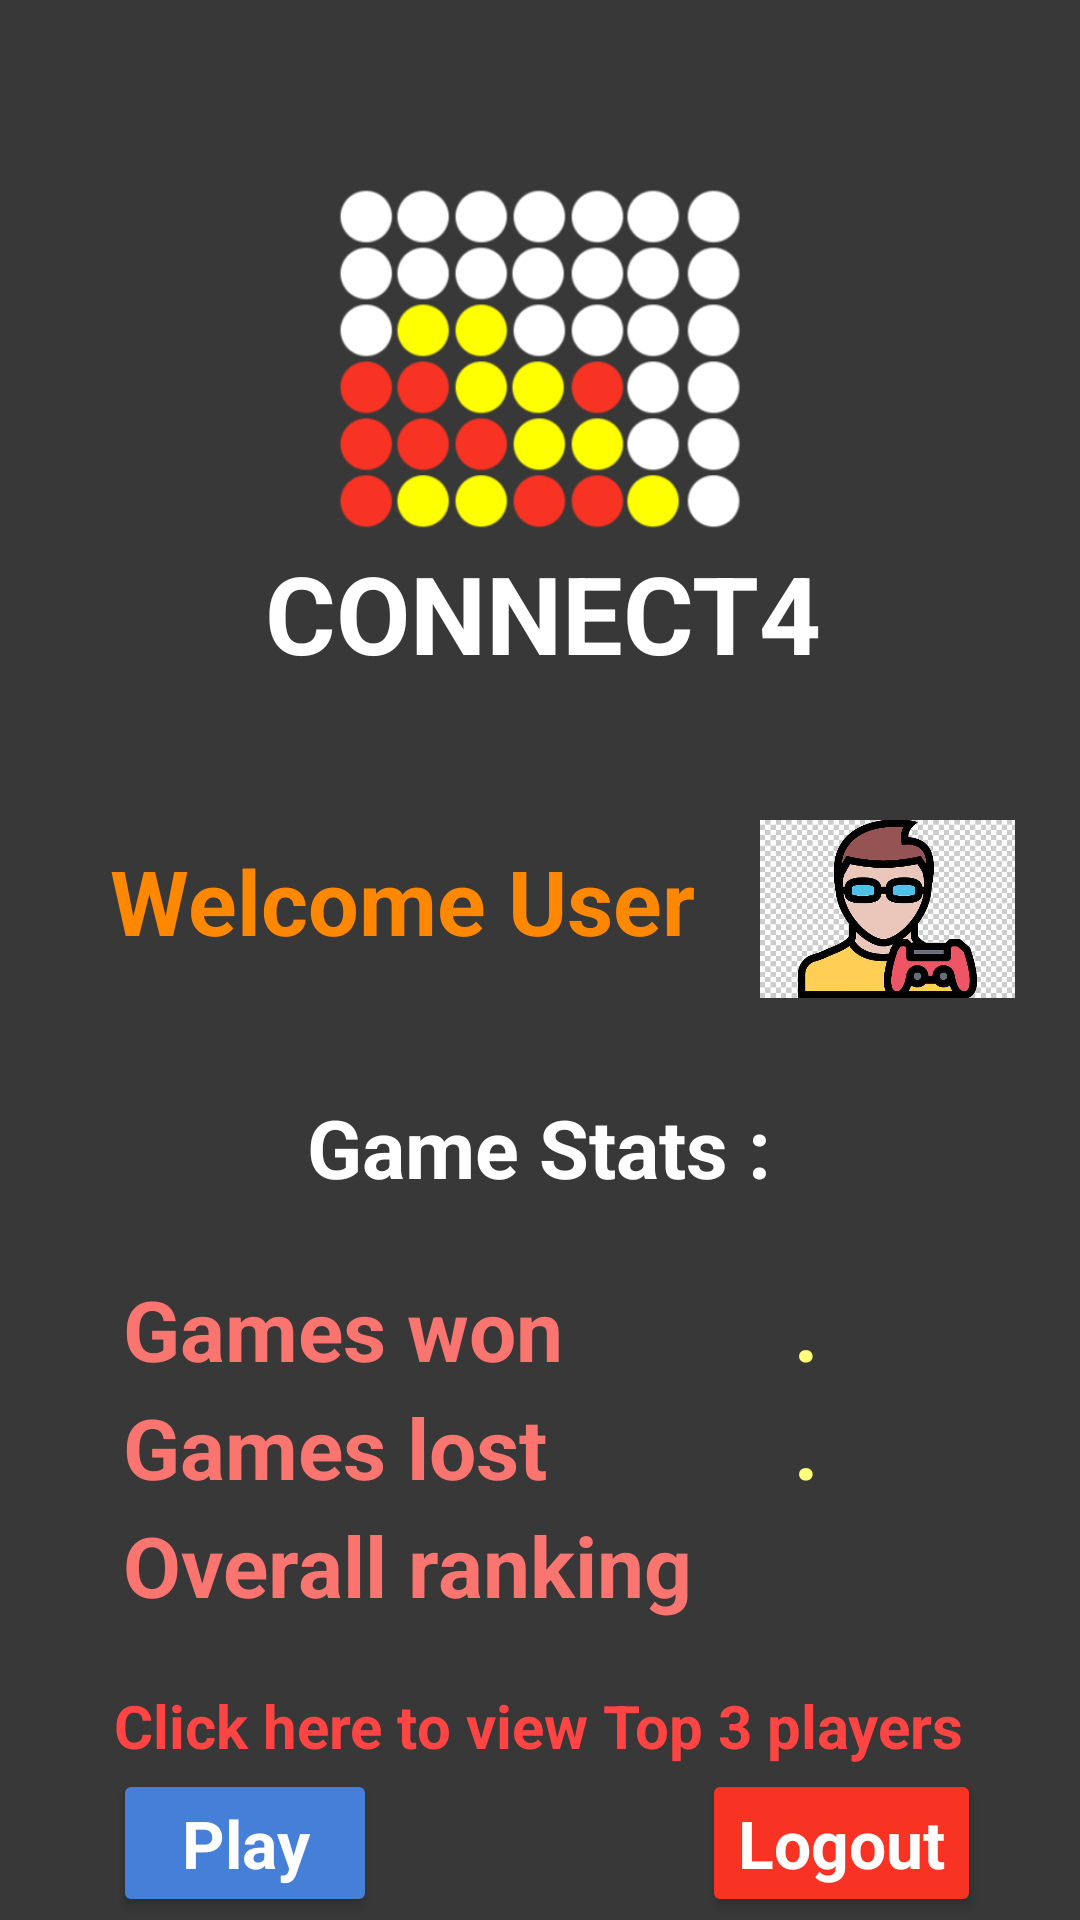

Layout XML and referenced resources for this Android screen:
<!-- AndroidManifest.xml: activity theme splashScreen -->
<!-- res/layout/activity_userhome.xml -->
<?xml version="1.0" encoding="utf-8"?>
<androidx.constraintlayout.widget.ConstraintLayout xmlns:android="http://schemas.android.com/apk/res/android"
    xmlns:app="http://schemas.android.com/apk/res-auto"
    xmlns:tools="http://schemas.android.com/tools"
    android:id="@+id/relativeLayout"
    android:layout_width="match_parent"
    android:layout_height="match_parent"
    android:background="@color/colorScreen">


    <ImageView
        android:id="@+id/iv_logo"
        android:layout_width="322dp"
        android:layout_height="120dp"
        android:layout_marginTop="60dp"
        android:foregroundGravity="center"
        android:src="@drawable/connect4_icon"
        app:layout_constraintEnd_toEndOf="parent"
        app:layout_constraintHorizontal_bias="0.516"
        app:layout_constraintStart_toStartOf="parent"
        app:layout_constraintTop_toTopOf="parent"></ImageView>

    <TextView
        android:id="@+id/textView"
        android:layout_width="wrap_content"
        android:layout_height="wrap_content"
        android:text="CONNECT4"
        android:textColor="@android:color/white"
        android:textSize="36dp"
        android:textStyle="bold"
        app:layout_constraintBottom_toTopOf="@+id/tv_user"
        app:layout_constraintEnd_toEndOf="parent"
        app:layout_constraintHorizontal_bias="0.506"
        app:layout_constraintStart_toStartOf="parent"
        app:layout_constraintTop_toBottomOf="@+id/iv_logo"
        app:layout_constraintVertical_bias="0.0"></TextView>

    <TextView
        android:id="@+id/textView5"
        android:layout_width="wrap_content"
        android:layout_height="wrap_content"
        android:layout_marginTop="100dp"
        android:text="Welcome "
        android:textColor="@android:color/holo_orange_dark"
        android:textSize="30dp"
        android:textStyle="bold"
        app:layout_constraintEnd_toEndOf="parent"
        app:layout_constraintHorizontal_bias="0.161"
        app:layout_constraintStart_toStartOf="parent"
        app:layout_constraintTop_toBottomOf="@+id/iv_logo"></TextView>

    <TextView
        android:id="@+id/tv_user"
        android:layout_width="wrap_content"
        android:layout_height="wrap_content"
        android:layout_marginTop="100dp"
        android:gravity="right"
        android:text="User"
        android:textColor="@android:color/holo_orange_dark"
        android:textSize="30dp"
        android:textStyle="bold"
        app:layout_constraintEnd_toEndOf="parent"
        app:layout_constraintHorizontal_bias="0.0"
        app:layout_constraintStart_toEndOf="@+id/textView5"
        app:layout_constraintTop_toBottomOf="@+id/iv_logo"></TextView>

    <ImageView
        android:id="@+id/imageView"
        android:layout_width="85dp"
        android:layout_height="70dp"
        android:layout_marginTop="88dp"
        android:src="@drawable/player_icon"
        app:layout_constraintEnd_toEndOf="parent"
        app:layout_constraintStart_toEndOf="@+id/tv_user"
        app:layout_constraintTop_toBottomOf="@+id/iv_logo"></ImageView>

    <TextView
        android:id="@+id/textView6"
        android:layout_width="wrap_content"
        android:layout_height="wrap_content"
        android:layout_marginTop="44dp"
        android:text="Game Stats :"
        android:textColor="@android:color/white"
        android:textSize="27dp"
        android:textStyle="bold"
        app:layout_constraintEnd_toEndOf="parent"
        app:layout_constraintHorizontal_bias="0.498"
        app:layout_constraintStart_toStartOf="parent"
        app:layout_constraintTop_toBottomOf="@+id/textView5"></TextView>

    <GridLayout
        android:id="@+id/gl_userstats"
        android:layout_width="320dp"
        android:layout_height="118dp"
        android:layout_alignParentLeft="true"
        android:layout_alignParentEnd="true"
        android:layout_alignParentRight="true"
        android:layout_alignParentBottom="true"
        android:layout_centerHorizontal="true"
        android:layout_marginTop="24dp"
        android:columnCount="2"
        android:paddingHorizontal="10dp"
        android:rowCount="3"
        app:layout_constraintEnd_toEndOf="parent"
        app:layout_constraintHorizontal_bias="0.527"
        app:layout_constraintStart_toStartOf="parent"
        app:layout_constraintTop_toBottomOf="@+id/textView6">

        <TextView
            android:layout_row="0"
            android:layout_rowWeight="1"
            android:layout_column="0"
            android:gravity="left"
            android:paddingHorizontal="10dp"
            android:text="Games won  "
            android:textColor="@color/user_stats"
            android:textSize="28dp"
            android:textStyle="bold"></TextView>

        <TextView
            android:id="@+id/tv_won"
            android:layout_row="0"
            android:layout_rowWeight="1"
            android:layout_column="1"
            android:gravity="right"
            android:paddingHorizontal="10dp"
            android:text="."
            android:textColor="@color/user_stat_yellow"
            android:textSize="28dp"
            android:textStyle="bold"></TextView>

        <TextView
            android:layout_row="1"
            android:layout_rowWeight="1"
            android:layout_column="0"
            android:gravity="left"
            android:paddingHorizontal="10dp"
            android:text="Games lost  "
            android:textColor="@color/user_stats"
            android:textSize="28dp"
            android:textStyle="bold"></TextView>

        <TextView
            android:id="@+id/tv_lost"
            android:layout_row="1"
            android:layout_rowWeight="1"
            android:layout_column="1"
            android:gravity="right"
            android:paddingHorizontal="10dp"
            android:text="."
            android:textColor="@color/user_stat_yellow"
            android:textSize="28dp"
            android:textStyle="bold"></TextView>

        <TextView
            android:layout_row="2"
            android:layout_rowWeight="1"
            android:layout_column="0"
            android:gravity="left"
            android:paddingHorizontal="10dp"
            android:text="Overall ranking  "
            android:textColor="@color/user_stats"
            android:textSize="28dp"
            android:textStyle="bold"></TextView>

        <TextView
            android:id="@+id/tv_rank"
            android:layout_row="2"
            android:layout_rowWeight="1"
            android:layout_column="1"
            android:gravity="right"
            android:paddingHorizontal="10dp"
            android:text=""
            android:textColor="@color/user_stat_yellow"
            android:textSize="28dp"
            android:textStyle="bold"></TextView>

    </GridLayout>

    <TextView
        android:id="@+id/tv_topplayer"
        android:layout_width="wrap_content"
        android:layout_height="wrap_content"
        android:autoLink="all"
        android:clickable="true"
        android:text="Click here to view Top 3 players"
        android:textColor="@android:color/holo_red_light"
        android:textSize="20sp"
        android:textStyle="bold"
        app:layout_constraintBottom_toBottomOf="parent"
        app:layout_constraintEnd_toEndOf="parent"
        app:layout_constraintHorizontal_bias="0.495"
        app:layout_constraintStart_toStartOf="parent"
        app:layout_constraintTop_toBottomOf="@+id/gl_userstats"
        app:layout_constraintVertical_bias="0.272"></TextView>

    <Button
        android:id="@+id/btn_play"
        android:layout_width="wrap_content"
        android:layout_height="wrap_content"
        android:backgroundTint="@color/button_blue"
        android:text="Play"
        android:textAppearance="@style/TextAppearance.AppCompat.Large"
        android:textColor="@android:color/white"
        android:textStyle="bold"
        app:layout_constraintBottom_toBottomOf="parent"
        app:layout_constraintEnd_toEndOf="parent"
        app:layout_constraintHorizontal_bias="0.139"
        app:layout_constraintStart_toStartOf="parent"
        app:layout_constraintTop_toBottomOf="@+id/tv_topplayer"></Button>

    <Button
        android:id="@+id/btn_logout"
        android:layout_width="wrap_content"
        android:layout_height="wrap_content"
        android:backgroundTint="@color/button_red"
        android:text="Logout"
        android:textAppearance="@style/TextAppearance.AppCompat.Large"
        android:textColor="@android:color/white"
        android:textStyle="bold"
        app:layout_constraintBottom_toBottomOf="parent"
        app:layout_constraintEnd_toEndOf="parent"
        app:layout_constraintHorizontal_bias="0.767"
        app:layout_constraintStart_toEndOf="@+id/btn_play"
        app:layout_constraintTop_toBottomOf="@+id/tv_topplayer" />


</androidx.constraintlayout.widget.ConstraintLayout>
<!-- resources referenced by this layout -->
<resources>
  <color name="button_blue">#467fd7</color>
  <color name="button_red">#f93324</color>
  <color name="colorScreen">#383838</color>
  <color name="user_stat_yellow">#ffff7a</color>
  <color name="user_stats">#fa7470</color>
  <!-- drawable connect4_icon: png bitmap (drawable, 31962 bytes) -->
  <!-- drawable player_icon: jpg bitmap (drawable, 62192 bytes) -->
  <style name="splashScreen" parent="Theme.AppCompat.Light.NoActionBar">    </style>
</resources>
